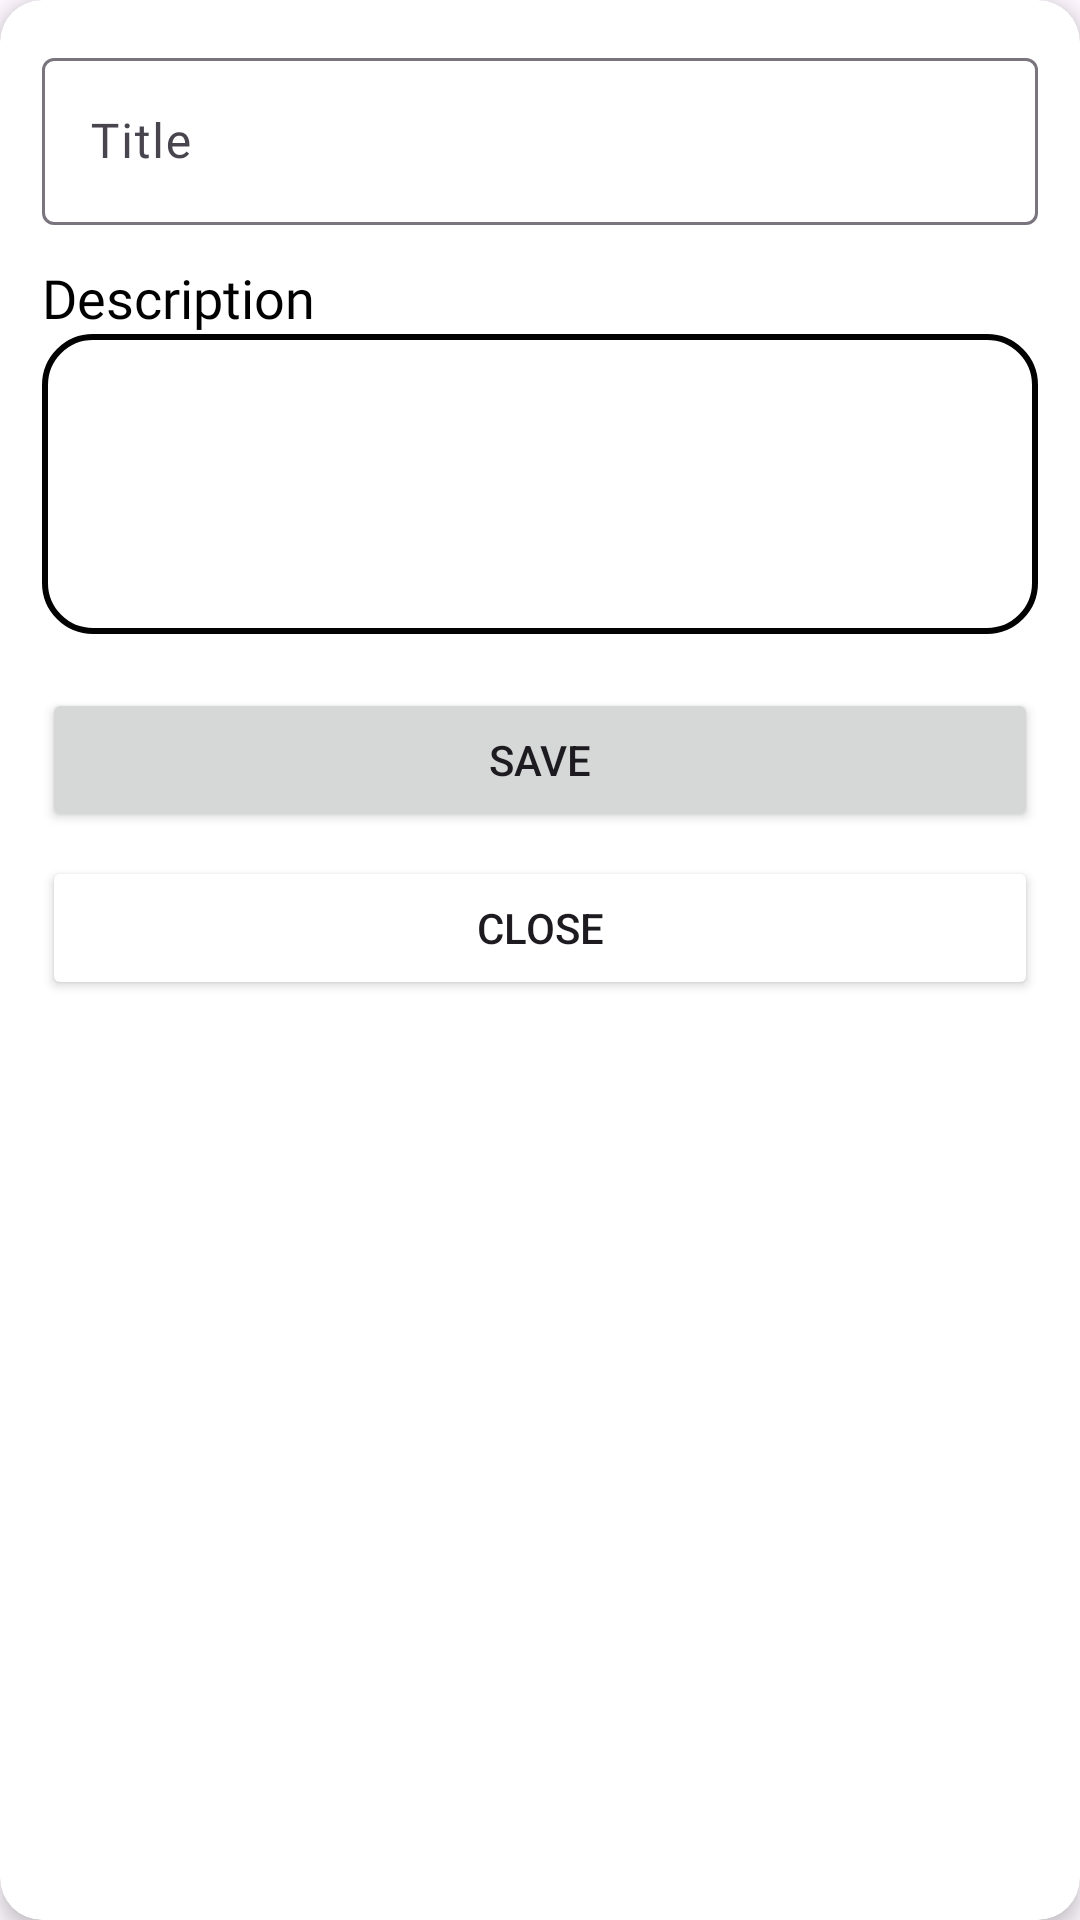

Reconstruct the res/layout file that produces this screen, plus the resources it refers to.
<!-- AndroidManifest.xml: application theme Theme.ToDoListFirestore -->
<!-- res/layout/insert_layout.xml -->
<?xml version="1.0" encoding="utf-8"?>
<androidx.cardview.widget.CardView xmlns:android="http://schemas.android.com/apk/res/android"
    android:layout_width="match_parent"
    android:layout_height="wrap_content"
    xmlns:app="http://schemas.android.com/apk/res-auto"
    app:cardCornerRadius="14dp"
    app:cardElevation="4dp">

    <androidx.constraintlayout.widget.ConstraintLayout
        android:layout_width="match_parent"
        android:layout_height="wrap_content"
        android:padding="14dp">
        
        <com.google.android.material.textfield.TextInputLayout
            android:id="@+id/text_layout"
            android:layout_width="match_parent"
            android:layout_height="wrap_content"
            android:hint="Title"
            app:layout_constraintTop_toTopOf="parent"
            app:layout_constraintStart_toStartOf="parent"
            app:layout_constraintEnd_toEndOf="parent">
            <com.google.android.material.textfield.TextInputEditText
                android:id="@+id/edt_title"
                android:layout_width="match_parent"
                android:layout_height="wrap_content"
                android:fontFamily="@font/poppins"/>
        </com.google.android.material.textfield.TextInputLayout>

        <TextView
            android:id="@+id/tv_title"
            android:layout_width="wrap_content"
            android:layout_height="wrap_content"
            android:text="Description"
            android:fontFamily="@font/poppins_semibold"
            android:textColor="@color/black"
            android:textSize="18sp"
            android:layout_marginTop="12dp"
            app:layout_constraintStart_toStartOf="parent"
            app:layout_constraintTop_toBottomOf="@id/text_layout"/>

        <EditText
            android:background="@drawable/bg_outline"
            android:id="@+id/edt_description"
            android:layout_width="match_parent"
            android:layout_height="100dp"
            android:fontFamily="@font/poppins"
            android:textAlignment="viewStart"
            app:layout_constraintTop_toBottomOf="@id/tv_title"/>

        <Button
            android:id="@+id/btn_save"
            android:layout_width="match_parent"
            android:layout_height="wrap_content"
            android:layout_marginTop="18dp"
            android:text="Save"
            app:layout_constraintTop_toBottomOf="@id/edt_description"
            app:layout_constraintStart_toStartOf="parent"
            app:layout_constraintEnd_toEndOf="parent"/>

        <Button
            android:id="@+id/btn_close"
            android:layout_width="match_parent"
            android:layout_height="wrap_content"
            android:layout_marginTop="8dp"
            android:backgroundTint="@color/grey"
            android:text="Close"
            app:layout_constraintTop_toBottomOf="@id/btn_save"
            app:layout_constraintStart_toStartOf="parent"
            app:layout_constraintEnd_toEndOf="parent"/>
    </androidx.constraintlayout.widget.ConstraintLayout>
</androidx.cardview.widget.CardView>
<!-- resources referenced by this layout -->
<resources>
  <!-- drawable bg_outline (drawable) -->
  <?xml version="1.0" encoding="utf-8"?>
  <shape xmlns:android="http://schemas.android.com/apk/res/android" android:shape="rectangle">
      <corners android:radius="16dp"/>
      <stroke android:color="#020202"
          android:width="2dp"/>
      <padding android:left="8dp"
          android:right="8dp"
          android:top="8dp"
          android:bottom="8dp"/>
  
  </shape>
  <style name="Theme.ToDoListFirestore" parent="Base.Theme.ToDoListFirestore" />
  <style name="Base.Theme.ToDoListFirestore" parent="Theme.Material3.DayNight.NoActionBar">
          
          
      </style>
  <!-- not gathered from this repository: default colours our renderer supplied (Android Studio template values) -->
  <color name="black">#FF000000</color>
</resources>
